The GitHub repository SahanaK17/Coffee_Fruit_Prediction contains a labelled image folder "classification_dataset" with 3 categories: overripe, ripe, unripe. Examples follow, each with its label.

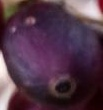
Label: overripe

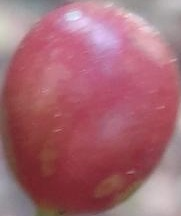
Label: ripe

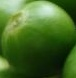
Label: unripe

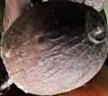
Label: overripe

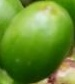
Label: unripe

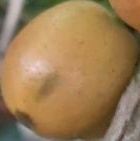
Label: ripe
